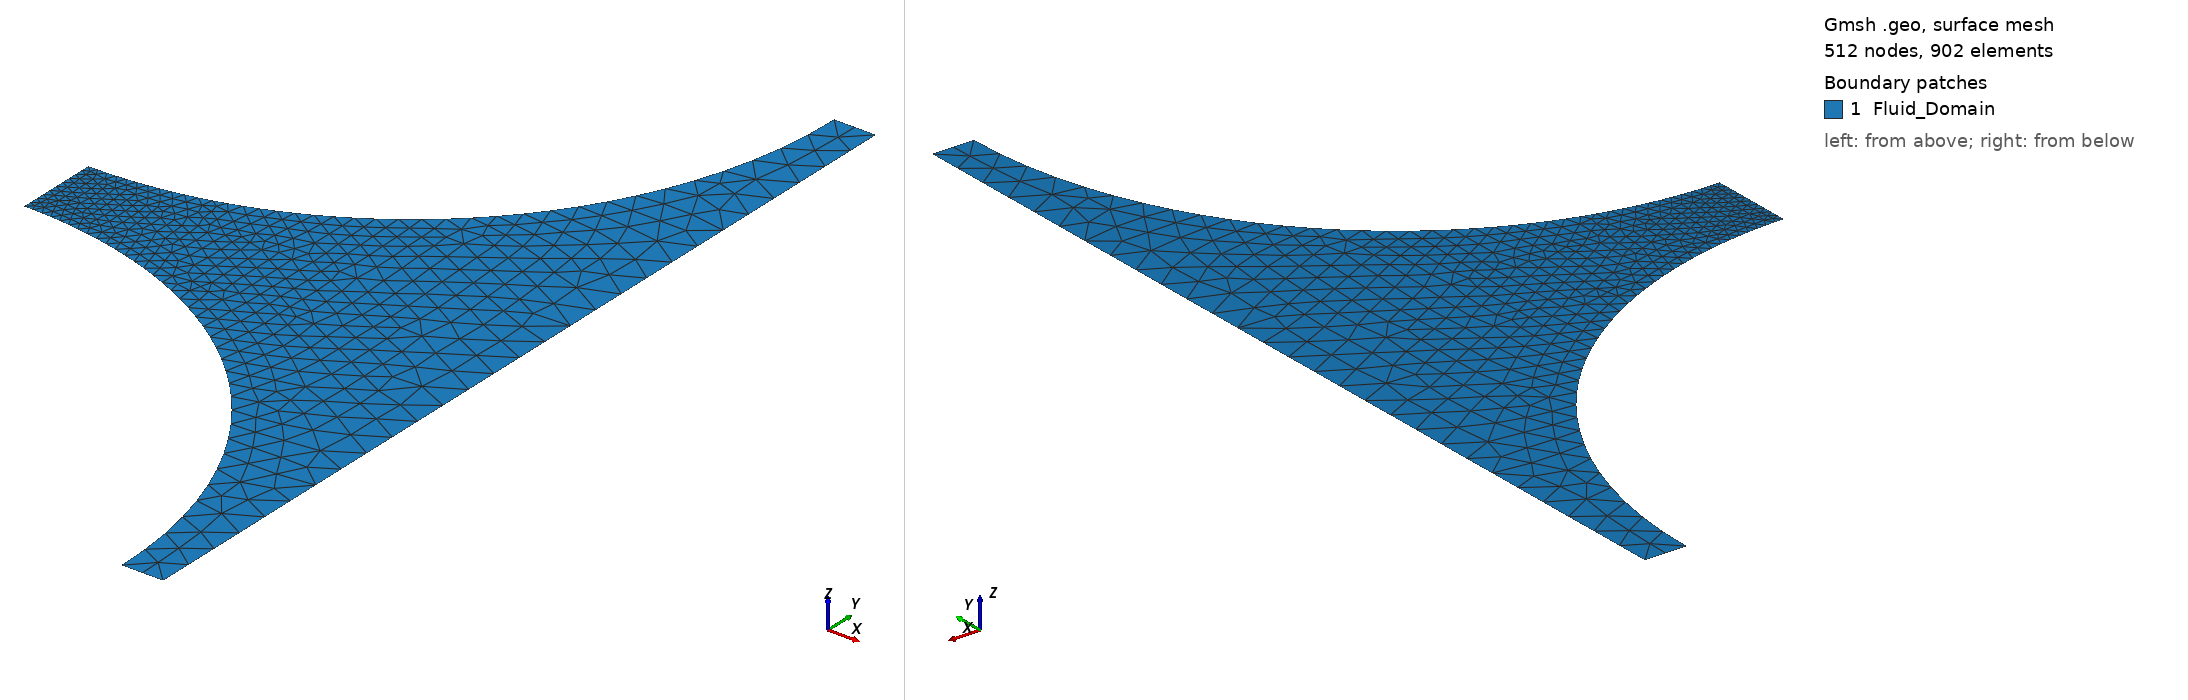

Gmsh geometry script, surface-meshed: 512 nodes, 902 surface elements. Boundary patches (legend numbers): 1 Fluid_Domain. Left view from above one corner, right view from below the opposite corner. Legend entries are the model's physical surfaces. The drawing asked Gmsh for element sizes between 1% and 20% of the model's largest extent; the script's own settings can give other sizes.

=== 2D_unstructured_two_quarter_fiber.geo (drawn) ===
/*
 * Gmsh script for generating a mirrored 2D mesh with two quarter fibers.
 * One fiber at bottom-left, one at top-left.
 */

// --- Parameters ---
R = 3.5E-6;

If(!Exists(vf))
  vf = 0.65;
EndIf

If(!Exists(n))
  n = 5;
EndIf

// --- Calculated Parameters ---
W = Sqrt(Pi*R*R/4/vf);
H = W;
Htot = 2*H;

// Gap now identical top and bottom
lc_refine = (H - R) / n;
lc_global = lc_refine * 4;

// --- Geometry Definition ---

// Domain corners
Point(1) = {0,    0, 0, lc_global};        // Bottom-left corner + center of lower fiber
Point(2) = {W,    0, 0, lc_global};        // Bottom-right corner
Point(3) = {W, Htot, 0, lc_global};        // Top-right corner
Point(4) = {0, Htot, 0, lc_refine};        // Top-left corner + center of upper fiber

// Lower fiber arc
Point(5) = {R, 0, 0, lc_global};
Point(6) = {0, R, 0, lc_refine};

// Upper fiber arc
Point(7)  = {R, Htot, 0, lc_global};
Point(8) = {0, Htot - R, 0, lc_refine};

// Boundary
Circle(1) = {6, 1, 5}; // bottom fiber
Line(2) = {5, 2};      // bottom
Line(3) = {2, 3};      // right
Line(4) = {3, 7};      // top
Circle(5) = {7, 4, 8};  // top fiber
Line(6) = {8, 6};      // left


// Surface loop
Line Loop(1) = {1, 2, 3, 4, 5, 6};
Plane Surface(1) = {1};

// // --- Mesh field (reuse logic, symmetric) ---

// Field[1] = Distance;
// Field[1].CurvesList = {2, 8}; // top and bottom edges
// Field[1].Sampling = 100;

// Field[2] = MathEval;
// Field[2].F = Sprintf(
//   "min(%g, %g + (x/%g)*(%g-%g) + F1*1.5)",
//   lc_global, lc_refine, W, lc_global, lc_refine
// );

// Background Field = 2;

// --- Physical Groups ---

// Bottom: bottom edge + lower fiber arc + corner points
Physical Point("Bottom") = {6, 5, 2};
Physical Curve("Bottom") = {1, 2};

// Top: top edge + upper fiber arc + corner points
Physical Point("Top") = {3, 7, 8};
Physical Curve("Top") = {4, 5};

Physical Curve("Left") = {6};
Physical Curve("Right") = {3};

Physical Surface("Fluid_Domain") = {1};

// --- Mesh Settings ---
Mesh.Algorithm = 6;
